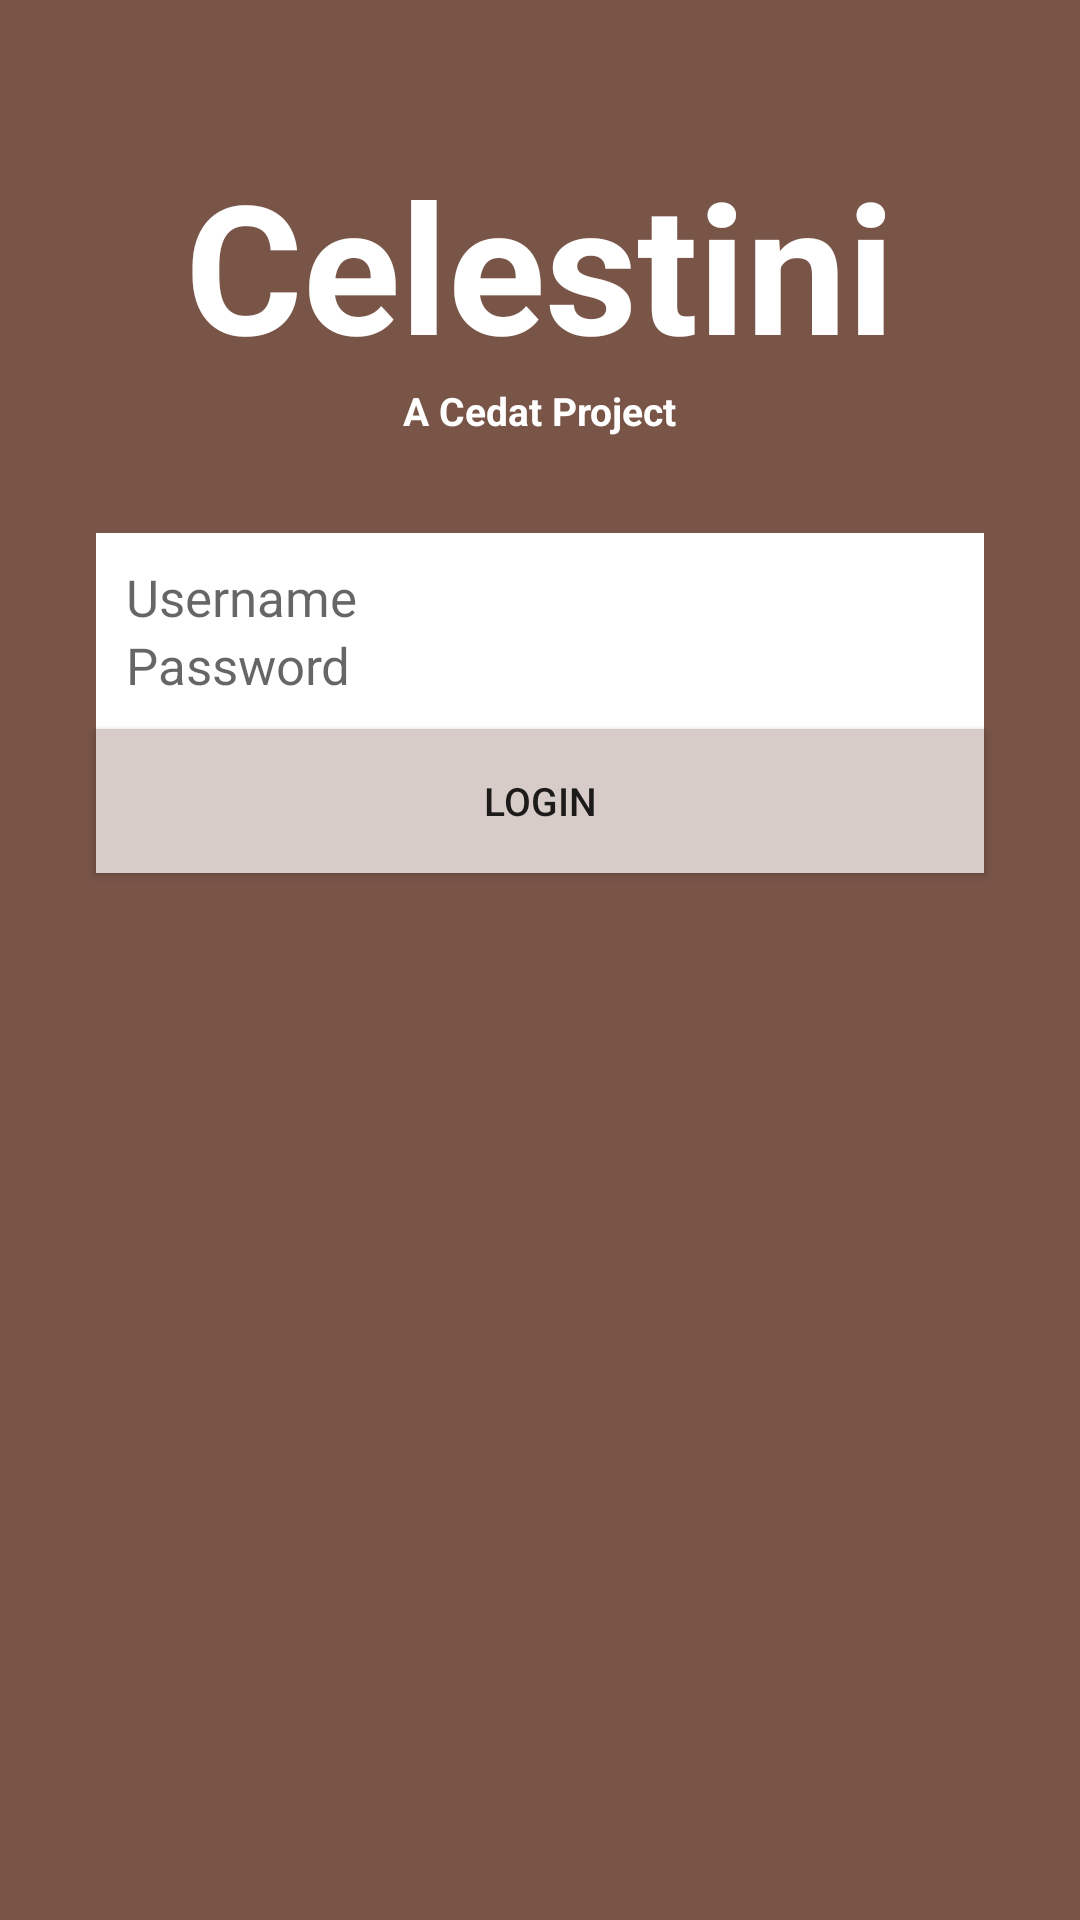

This screen was rendered from an Android layout file. Write that file and the resources it references.
<!-- AndroidManifest.xml: activity theme AppTheme.NoActionBar -->
<!-- res/layout/activity_login.xml -->
<?xml version="1.0" encoding="utf-8"?>
<android.support.design.widget.CoordinatorLayout
    xmlns:android="http://schemas.android.com/apk/res/android"
    xmlns:app="http://schemas.android.com/apk/res-auto"
    xmlns:tools="http://schemas.android.com/tools"
    android:layout_width="match_parent"
    android:layout_height="match_parent"
    android:fitsSystemWindows="true"
    tools:context=".ui.LoginActivity">

    <android.support.design.widget.AppBarLayout
        android:layout_width="match_parent"
        android:layout_height="wrap_content"
        android:theme="@style/AppTheme.AppBarOverlay">

        <android.support.v7.widget.Toolbar
            android:id="@+id/toolbar"
            android:visibility="gone"
            android:layout_width="match_parent"
            android:layout_height="?attr/actionBarSize"
            android:background="?attr/colorPrimary"
            app:popupTheme="@style/AppTheme.PopupOverlay"/>

    </android.support.design.widget.AppBarLayout>

    <include layout="@layout/content_login"/>


</android.support.design.widget.CoordinatorLayout>
<!-- res/layout/content_login.xml (included above) -->
<?xml version="1.0" encoding="utf-8"?>
<RelativeLayout
    xmlns:android="http://schemas.android.com/apk/res/android"
    xmlns:app="http://schemas.android.com/apk/res-auto"
    xmlns:tools="http://schemas.android.com/tools"
    android:layout_width="match_parent"
    android:layout_height="match_parent"
    android:paddingBottom="@dimen/activity_vertical_margin"
    android:paddingLeft="@dimen/activity_horizontal_margin"
    android:paddingRight="@dimen/activity_horizontal_margin"
    android:paddingTop="@dimen/activity_vertical_margin"
    android:background="@drawable/login_background"
    app:layout_behavior="@string/appbar_scrolling_view_behavior"
    tools:context=".ui.LoginActivity"
    tools:showIn="@layout/activity_login">

    <TextView
        android:id="@+id/title"
        android:layout_width="wrap_content"
        android:layout_height="wrap_content"
        android:layout_alignParentTop="true"
        android:layout_centerHorizontal="true"
        android:layout_marginTop="32dp"
        android:text="@string/app_name"
        android:textColor="@android:color/white"
        android:textSize="60sp"
        android:textStyle="bold"/>

    <TextView
        android:id="@+id/sub_title"
        android:layout_width="wrap_content"
        android:layout_height="wrap_content"
        android:layout_below="@+id/title"
        android:textColor="@android:color/white"
        android:layout_centerHorizontal="true"
        android:text="@string/app_sub_title"
        android:textSize="13sp"
        android:textStyle="bold"/>

    <LinearLayout
        android:id="@+id/linearLayout"
        android:layout_width="match_parent"
        android:layout_height="wrap_content"
        android:layout_below="@+id/sub_title"
        android:layout_marginLeft="@dimen/activity_horizontal_margin"
        android:layout_marginRight="@dimen/activity_horizontal_margin"
        android:layout_marginTop="32dp"
        android:background="@android:color/white"
        android:orientation="vertical"
        android:padding="10dp">

        <EditText
            android:id="@+id/usernameField"
            android:layout_width="match_parent"
            android:layout_height="wrap_content"
            android:hint="@string/username_hint"
            android:textSize="17sp"
            android:singleLine="true"/>

        <EditText
            android:id="@+id/passwordField"
            android:layout_width="match_parent"
            android:layout_height="wrap_content"
            android:ems="10"
            android:hint="@string/password_hint"
            android:inputType="textPassword"
            android:textSize="17sp"
            android:singleLine="true"
            android:password="true"/>

    </LinearLayout>

    <ProgressBar
        android:id="@+id/login_progress_bar"
        android:layout_width="wrap_content"
        android:layout_height="wrap_content"
        android:layout_above="@+id/linearLayout"
        android:layout_centerHorizontal="true"/>

    <Button
        android:id="@+id/loginButton"
        android:layout_alignParentLeft="true"
        android:layout_alignParentStart="true"
        android:layout_below="@+id/linearLayout"
        android:text="@string/login_label"
        style="@style/Buttons"/>

</RelativeLayout>
<!-- resources referenced by this layout -->
<resources>
  <dimen name="activity_horizontal_margin">16dp</dimen>
  <dimen name="activity_vertical_margin">16dp</dimen>
  <!-- drawable login_background (drawable) -->
  <?xml version="1.0" encoding="utf-8"?>
  <shape
      xmlns:android="http://schemas.android.com/apk/res/android"
      android:shape="rectangle">
  
      <solid
          android:color="@color/colorPrimary"/>
  </shape>
  <string name="app_name">Celestini</string>
  <string name="app_sub_title">A Cedat Project</string>
  <string name="login_label">Login</string>
  <string name="password_hint">Password</string>
  <string name="username_hint">Username</string>
  <style name="AppTheme.AppBarOverlay" parent="ThemeOverlay.AppCompat.Dark.ActionBar" />
  <style name="AppTheme.PopupOverlay" parent="ThemeOverlay.AppCompat.Light" />
  <style name="Buttons">
          <item name="android:layout_width">match_parent</item>
          <item name="android:layout_height">wrap_content</item>
          <item name="android:layout_marginLeft">16dp</item>
          <item name="android:layout_marginRight">16dp</item>
          <item name="android:background">@drawable/button_background</item>
          <item name="android:textAllCaps">true</item>
          <item name="android:textSize">13sp</item>
      </style>
  <style name="AppTheme.NoActionBar">
          <item name="windowActionBar">false</item>
          <item name="windowNoTitle">true</item>
      </style>
  <color name="colorPrimary">#795548</color>
  <!-- drawable button_background (drawable) -->
  <?xml version="1.0" encoding="utf-8"?>
  <selector xmlns:android="http://schemas.android.com/apk/res/android">
      <item android:drawable="@color/colorAccent"
            android:state_pressed="true"/>
      <item android:drawable="@color/colorAccent"
            android:state_focused="true"/>
      <item android:drawable="@color/colorPrimaryLight"/>
  </selector>
  <color name="colorAccent">#009688</color>
  <color name="colorPrimaryLight">#D7CCC8</color>
</resources>
